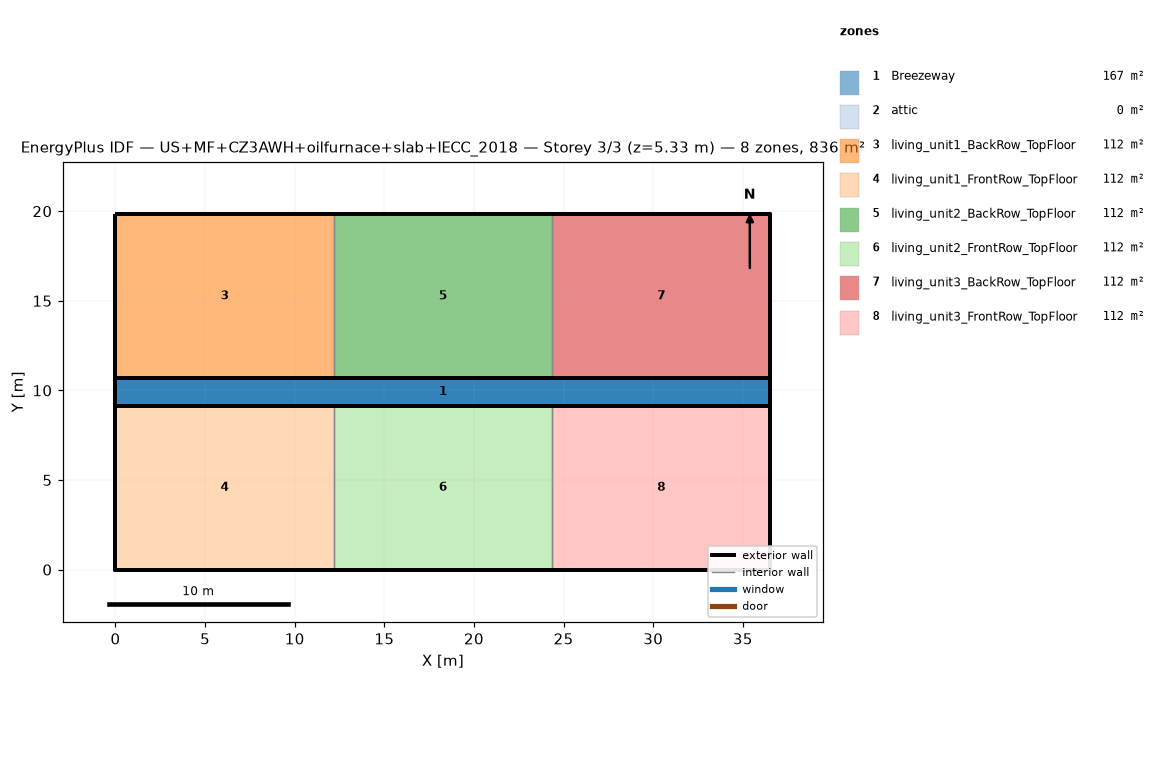
=== STOREY PLAN SPEC (per zone: floor XY polygon, exterior-wall plan segments, windows/doors) ===
zone 1: Breezeway  (167.0 m²)
  floor: (36.54, 9.16) (0.00, 9.16) (0.00, 10.68) (36.54, 10.68)
  floor: (36.54, 9.16) (0.00, 9.16) (0.00, 10.68) (36.54, 10.68)
  floor: (36.54, 9.16) (0.00, 9.16) (0.00, 10.68) (36.54, 10.68)
zone 2: attic  (0.0 m²)
  exterior wall: (36.54, 0.00) – (36.54, 19.84) – (36.54, 9.92)  [29.8 m]
  exterior wall: (0.00, 19.84) – (0.00, 0.00) – (0.00, 9.92)  [29.8 m]
zone 3: living_unit1_BackRow_TopFloor  (111.5 m²)
  floor: (12.18, 10.68) (0.00, 10.68) (0.00, 19.84) (12.18, 19.84)
  exterior wall: (12.18, 19.84) – (0.00, 19.84)  [12.2 m]
  exterior wall: (0.00, 19.84) – (0.00, 10.68)  [9.2 m]
  exterior wall: (0.00, 10.68) – (12.18, 10.68)  [12.2 m]
  interior walls: 1
zone 4: living_unit1_FrontRow_TopFloor  (111.5 m²)
  floor: (12.18, 0.00) (0.00, 0.00) (0.00, 9.16) (12.18, 9.16)
  exterior wall: (0.00, 0.00) – (12.18, 0.00)  [12.2 m]
  exterior wall: (0.00, 9.16) – (0.00, 0.00)  [9.2 m]
  exterior wall: (12.18, 9.16) – (0.00, 9.16)  [12.2 m]
  interior walls: 1
zone 5: living_unit2_BackRow_TopFloor  (111.5 m²)
  floor: (24.36, 10.68) (12.18, 10.68) (12.18, 19.84) (24.36, 19.84)
  exterior wall: (12.18, 10.68) – (24.36, 10.68)  [12.2 m]
  exterior wall: (24.36, 19.84) – (12.18, 19.84)  [12.2 m]
  interior walls: 2
zone 6: living_unit2_FrontRow_TopFloor  (111.5 m²)
  floor: (24.36, 0.00) (12.18, 0.00) (12.18, 9.16) (24.36, 9.16)
  exterior wall: (12.18, 0.00) – (24.36, 0.00)  [12.2 m]
  exterior wall: (24.36, 9.16) – (12.18, 9.16)  [12.2 m]
  interior walls: 2
zone 7: living_unit3_BackRow_TopFloor  (111.5 m²)
  floor: (36.54, 10.68) (24.36, 10.68) (24.36, 19.84) (36.54, 19.84)
  exterior wall: (36.54, 10.68) – (36.54, 19.84)  [9.2 m]
  exterior wall: (36.54, 19.84) – (24.36, 19.84)  [12.2 m]
  exterior wall: (24.36, 10.68) – (36.54, 10.68)  [12.2 m]
  interior walls: 1
zone 8: living_unit3_FrontRow_TopFloor  (111.5 m²)
  floor: (36.54, 0.00) (24.36, 0.00) (24.36, 9.16) (36.54, 9.16)
  exterior wall: (24.36, 0.00) – (36.54, 0.00)  [12.2 m]
  exterior wall: (36.54, 0.00) – (36.54, 9.16)  [9.2 m]
  exterior wall: (36.54, 9.16) – (24.36, 9.16)  [12.2 m]
  interior walls: 1

=== DERIVED (storey summary) ===
Building: US+MF+CZ3AWH+oilfurnace+slab+IECC_2018
Storey: 3 of 3  (floor level z = 5.33 m)
Storey gross floor area: 836.2 m²
Zones on this storey: 8
  - Breezeway: floor 167.0 m²
  - attic: floor 0.0 m²; exterior wall 59.5 m (81.9 m²); WWR 0.0%
  - living_unit1_BackRow_TopFloor: floor 111.5 m²; exterior wall 33.5 m (86.9 m²); WWR 0.0%
  - living_unit1_FrontRow_TopFloor: floor 111.5 m²; exterior wall 33.5 m (86.9 m²); WWR 0.0%
  - living_unit2_BackRow_TopFloor: floor 111.5 m²; exterior wall 24.4 m (63.1 m²); WWR 0.0%
  - living_unit2_FrontRow_TopFloor: floor 111.5 m²; exterior wall 24.4 m (63.1 m²); WWR 0.0%
  - living_unit3_BackRow_TopFloor: floor 111.5 m²; exterior wall 33.5 m (86.9 m²); WWR 0.0%
  - living_unit3_FrontRow_TopFloor: floor 111.5 m²; exterior wall 33.5 m (86.9 m²); WWR 0.0%
Zone adjacency (shared interzone walls):
  - living_unit1_BackRow_TopFloor ↔ living_unit2_BackRow_TopFloor
  - living_unit1_FrontRow_TopFloor ↔ living_unit2_FrontRow_TopFloor
  - living_unit2_BackRow_TopFloor ↔ living_unit3_BackRow_TopFloor
  - living_unit2_FrontRow_TopFloor ↔ living_unit3_FrontRow_TopFloor